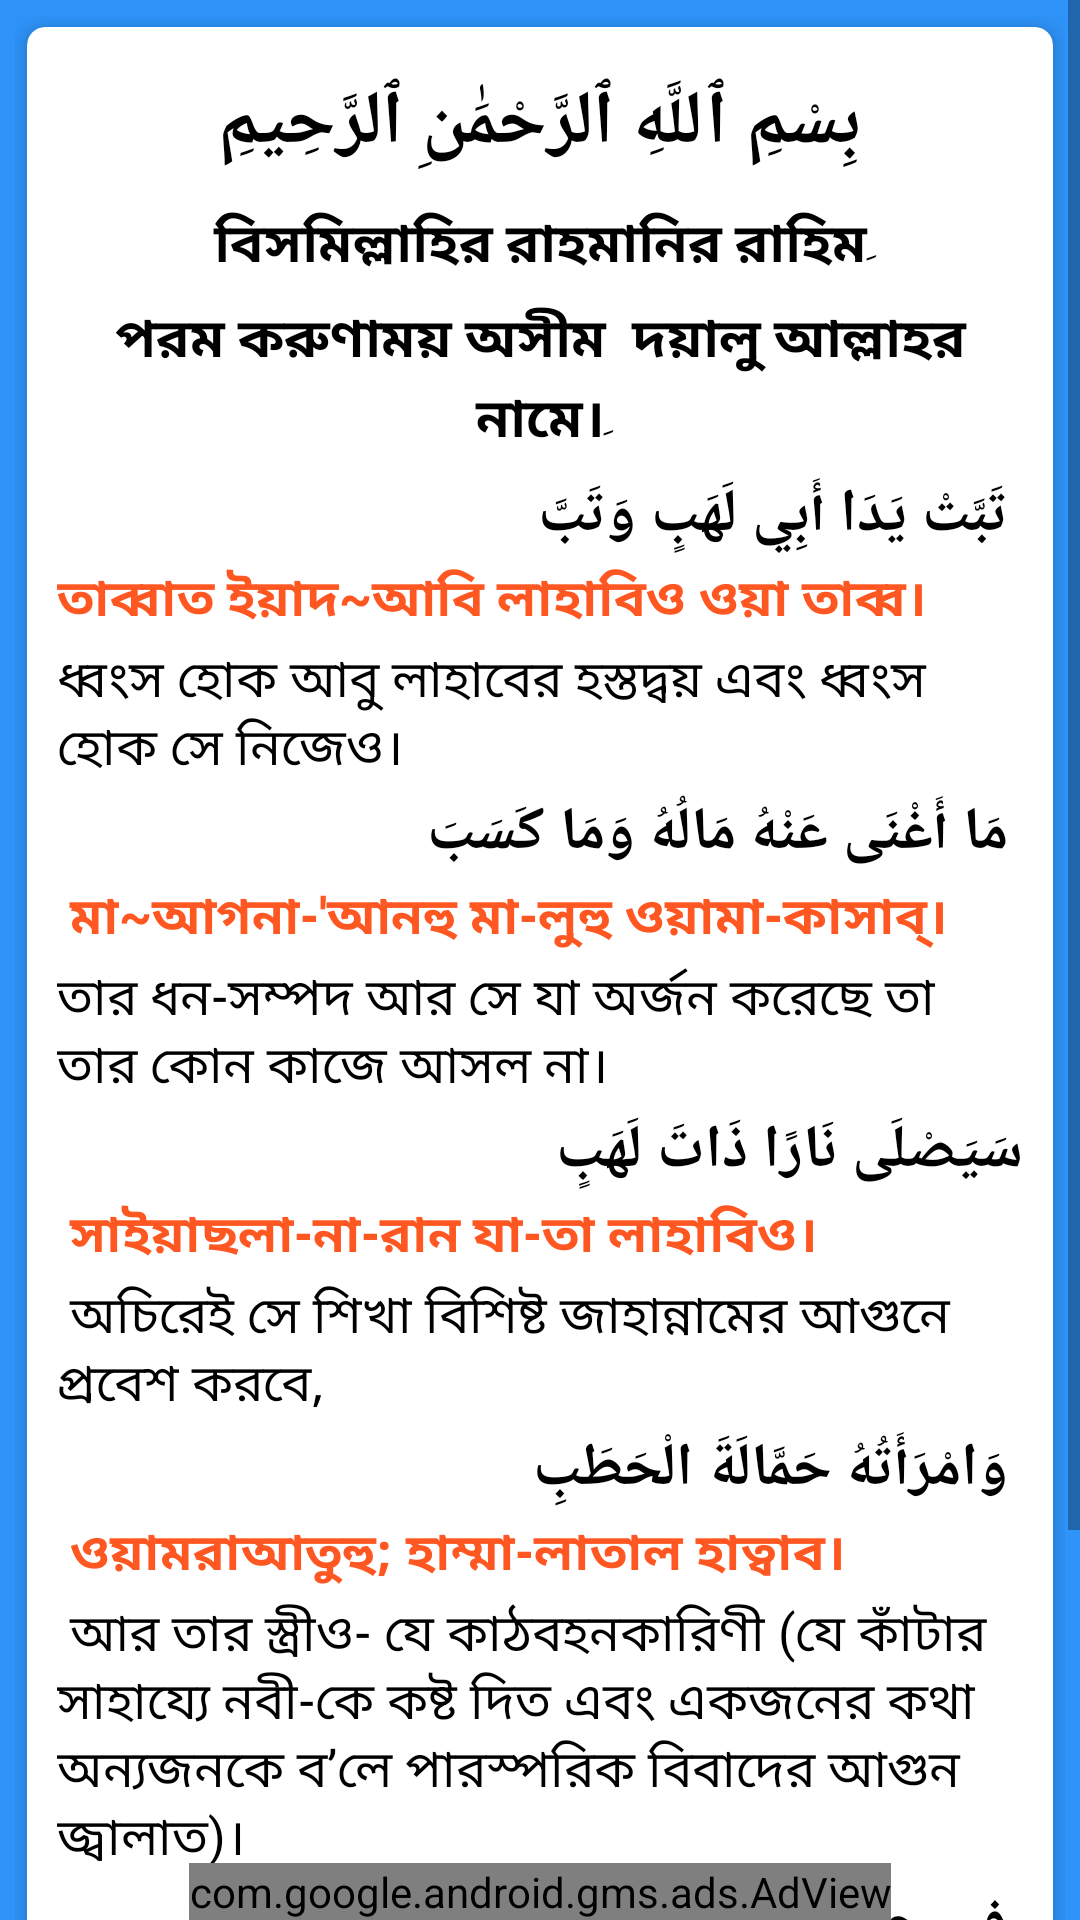

Here is an Android app screen rendered from its layout file. Give the layout XML and the strings, colors and styles it references.
<!-- AndroidManifest.xml: application theme Theme.IslamApps -->
<!-- res/layout/activity_lahab_sura.xml -->
<?xml version="1.0" encoding="utf-8"?>
<RelativeLayout xmlns:android="http://schemas.android.com/apk/res/android"
    xmlns:app="http://schemas.android.com/apk/res-auto"
    xmlns:tools="http://schemas.android.com/tools"
    android:layout_width="match_parent"
    android:layout_height="match_parent"
    tools:context=".AllSura.LahabSuraActivity">

<ScrollView
    android:layout_width="match_parent"
    android:layout_height="match_parent">
    <LinearLayout
        android:layout_marginBottom="35dp"

        android:layout_width="match_parent"
        android:orientation="vertical"
        android:padding="5dp"
        android:background="#2E94FA"

        android:layout_height="match_parent">
        <com.google.android.material.card.MaterialCardView
            android:layout_width="match_parent"
            android:layout_height="wrap_content"
            app:cardElevation="5dp"
            app:cardCornerRadius="6dp"
            android:layout_marginVertical="4dp"
            android:layout_marginHorizontal="4dp"
            >
            <LinearLayout
                android:layout_width="match_parent"
                android:layout_height="wrap_content"
                android:orientation="vertical"
                android:padding="10dp">


                <TextView
                    android:layout_width="match_parent"
                    android:layout_height="wrap_content"
                    android:gravity="center"
                    android:text="بِسْمِ ٱللَّهِ ٱلرَّحْمَٰنِ ٱلرَّحِيمِ"
                    android:textColor="@color/black"
                    android:textSize="25dp"
                    android:padding="5dp"
                    android:textStyle="bold" />

                <TextView
                    android:layout_width="match_parent"
                    android:layout_height="wrap_content"
                    android:layout_marginTop="5dp"
                    android:gravity="center"
                    android:text="বিসমিল্লাহির রাহমানির রাহিমِ"
                    android:textColor="@color/black"
                    android:textSize="18dp"
                    android:textStyle="bold" />

                <TextView
                    android:layout_width="match_parent"
                    android:layout_height="wrap_content"
                    android:layout_marginTop="5dp"
                    android:gravity="center"
                    android:text="পরম করুণাময় অসীম  দয়ালু আল্লাহর নামে।ِ"
                    android:textColor="@color/black"
                    android:textSize="18dp"
                    android:textStyle="bold" />

                <TextView
                    android:layout_width="match_parent"
                    android:layout_height="wrap_content"
                    android:layout_marginTop="5dp"
                    android:gravity="right"
                    android:text=" تَبَّتْ يَدَا أَبِي لَهَبٍ وَتَبَّ"
                    android:textColor="@android:color/black"
                    android:textSize="20dp"
                    android:textStyle="bold" />

                <TextView
                    android:layout_width="match_parent"
                    android:layout_height="wrap_content"
                    android:layout_marginTop="2dp"
                    android:gravity="left"
                    android:text="তাব্বাত ইয়াদ~আবি লাহাবিও ওয়া তাব্ব।"
                    android:textColor="#FF5722"
                    android:textSize="17dp"
                    android:textStyle="bold" />
                <TextView
                    android:layout_width="match_parent"
                    android:layout_height="wrap_content"
                    android:layout_marginTop="2dp"
                    android:gravity="left"
                    android:text="ধ্বংস হোক আবু লাহাবের হস্তদ্বয় এবং ধ্বংস হোক সে নিজেও।"
                    android:textColor="@color/black"
                    android:textSize="17dp"
                    />
                <TextView
                    android:layout_width="match_parent"
                    android:layout_height="wrap_content"
                    android:layout_marginTop="2dp"
                    android:gravity="right"
                    android:text=" مَا أَغْنَى عَنْهُ مَالُهُ وَمَا كَسَبَ"
                    android:textColor="@android:color/black"
                    android:textSize="20dp"
                    android:textStyle="bold" />
                <TextView
                    android:layout_width="match_parent"
                    android:layout_height="wrap_content"
                    android:layout_marginTop="2dp"
                    android:gravity="left"
                    android:text=" মা~আগনা-'আনহু মা-লুহু ওয়ামা-কাসাব্।"
                    android:textColor="#FF5722"
                    android:textSize="17dp"
                    android:textStyle="bold" />
                <TextView
                    android:layout_width="match_parent"
                    android:layout_height="wrap_content"
                    android:layout_marginTop="2dp"
                    android:gravity="left"
                    android:text="তার ধন-সম্পদ আর সে যা অর্জন করেছে তা তার কোন কাজে আসল না। "
                    android:textColor="@android:color/black"
                    android:textSize="17dp"
                    />
                <TextView
                    android:layout_width="match_parent"
                    android:layout_height="wrap_content"
                    android:layout_marginTop="2dp"
                    android:gravity="right"
                    android:text="سَيَصْلَى نَارًا ذَاتَ لَهَبٍ "
                    android:textColor="@android:color/black"
                    android:textSize="20dp"
                    android:textStyle="bold" />
                <TextView
                    android:layout_width="match_parent"
                    android:layout_height="wrap_content"
                    android:layout_marginTop="2dp"
                    android:gravity="left"
                    android:text=" সাইয়াছলা-না-রান যা-তা লাহাবিও।"
                    android:textColor="#FF5722"
                    android:textSize="17dp"
                    android:textStyle="bold" />
                <TextView
                    android:layout_width="match_parent"
                    android:layout_height="wrap_content"
                    android:layout_marginTop="2dp"
                    android:gravity="left"
                    android:text=" অচিরেই সে শিখা বিশিষ্ট জাহান্নামের আগুনে প্রবেশ করবে,"
                    android:textColor="@android:color/black"
                    android:textSize="17dp"
                    />
                <TextView
                    android:layout_width="match_parent"
                    android:layout_height="wrap_content"
                    android:layout_marginTop="2dp"
                    android:gravity="right"
                    android:text=" وَامْرَأَتُهُ حَمَّالَةَ الْحَطَبِ"
                    android:textColor="@android:color/black"
                    android:textSize="20dp"
                    android:textStyle="bold" />
                <TextView
                    android:layout_width="match_parent"
                    android:layout_height="wrap_content"
                    android:layout_marginTop="2dp"
                    android:gravity="left"
                    android:text=" ওয়ামরাআতুহু; হাম্মা-লাতাল হাত্বাব।"
                    android:textColor="#FF5722"
                    android:textSize="17dp"
                    android:textStyle="bold" />
                <TextView
                    android:layout_width="match_parent"
                    android:layout_height="wrap_content"
                    android:layout_marginTop="2dp"
                    android:gravity="left"
                    android:text=" আর তার স্ত্রীও- যে কাঠবহনকারিণী (যে কাঁটার সাহায্যে নবী-কে কষ্ট দিত এবং একজনের কথা অন্যজনকে ব’লে পারস্পরিক বিবাদের আগুন জ্বালাত)।"
                    android:textColor="@android:color/black"
                    android:textSize="17dp"
                    />
                <TextView
                    android:layout_width="match_parent"
                    android:layout_height="wrap_content"
                    android:layout_marginTop="2dp"
                    android:gravity="right"
                    android:text=" فِي جِيدِهَا حَبْلٌ مِّن مَّسَدٍ"
                    android:textColor="@android:color/black"
                    android:textSize="20dp"
                    android:textStyle="bold" />
                <TextView
                    android:layout_width="match_parent"
                    android:layout_height="wrap_content"
                    android:layout_marginTop="2dp"
                    android:gravity="left"
                    android:text=" ফী জ্বীদিহা-হ্বাবলুম মিম মাসাদ্।"
                    android:textColor="#FF5722"
                    android:textSize="17dp"
                    android:textStyle="bold" />
                <TextView
                    android:layout_width="match_parent"
                    android:layout_height="wrap_content"
                    android:layout_marginTop="2dp"
                    android:gravity="left"
                    android:text=" আর (দুনিয়াতে তার বহনকৃত কাঠ-খড়ির পরিবর্তে জাহান্নামে) তার গলায় শক্ত পাকানো রশি বাঁধা থাকবে।"
                    android:textColor="@android:color/black"
                    android:textSize="17dp"
                    android:layout_marginBottom="30dp"
                    />

            </LinearLayout>
        </com.google.android.material.card.MaterialCardView>


    </LinearLayout>
</ScrollView>

    <com.google.android.gms.ads.AdView
        xmlns:ads="http://schemas.android.com/apk/res-auto"
        android:id="@+id/adView"
        android:layout_width="wrap_content"
        android:layout_height="wrap_content"
        android:layout_centerHorizontal="true"
        android:layout_alignParentBottom="true"
        ads:adSize="BANNER"
        ads:adUnitId="ca-app-pub-5861635784906387/1336766588">
    </com.google.android.gms.ads.AdView>
</RelativeLayout>
<!-- resources referenced by this layout -->
<resources>
  <color name="black">#FF000000</color>
  <style name="Theme.IslamApps" parent="Theme.MaterialComponents.DayNight.DarkActionBar">
          
          <item name="colorPrimary">@color/purple_500</item>
          <item name="colorPrimaryVariant">@color/purple_700</item>
          <item name="colorOnPrimary">@color/white</item>
          
          <item name="colorSecondary">@color/teal_200</item>
          <item name="colorSecondaryVariant">@color/teal_700</item>
          <item name="colorOnSecondary">@color/black</item>
          
          <item name="android:statusBarColor" tools:targetApi="l">?attr/colorPrimaryVariant</item>
          
      </style>
  <color name="purple_500">#03A9F4</color>
  <color name="purple_700">#FF3700B3</color>
  <color name="white">#FFFFFFFF</color>
  <color name="teal_200">#03A9F4</color>
  <color name="teal_700">#FF018786</color>
</resources>
